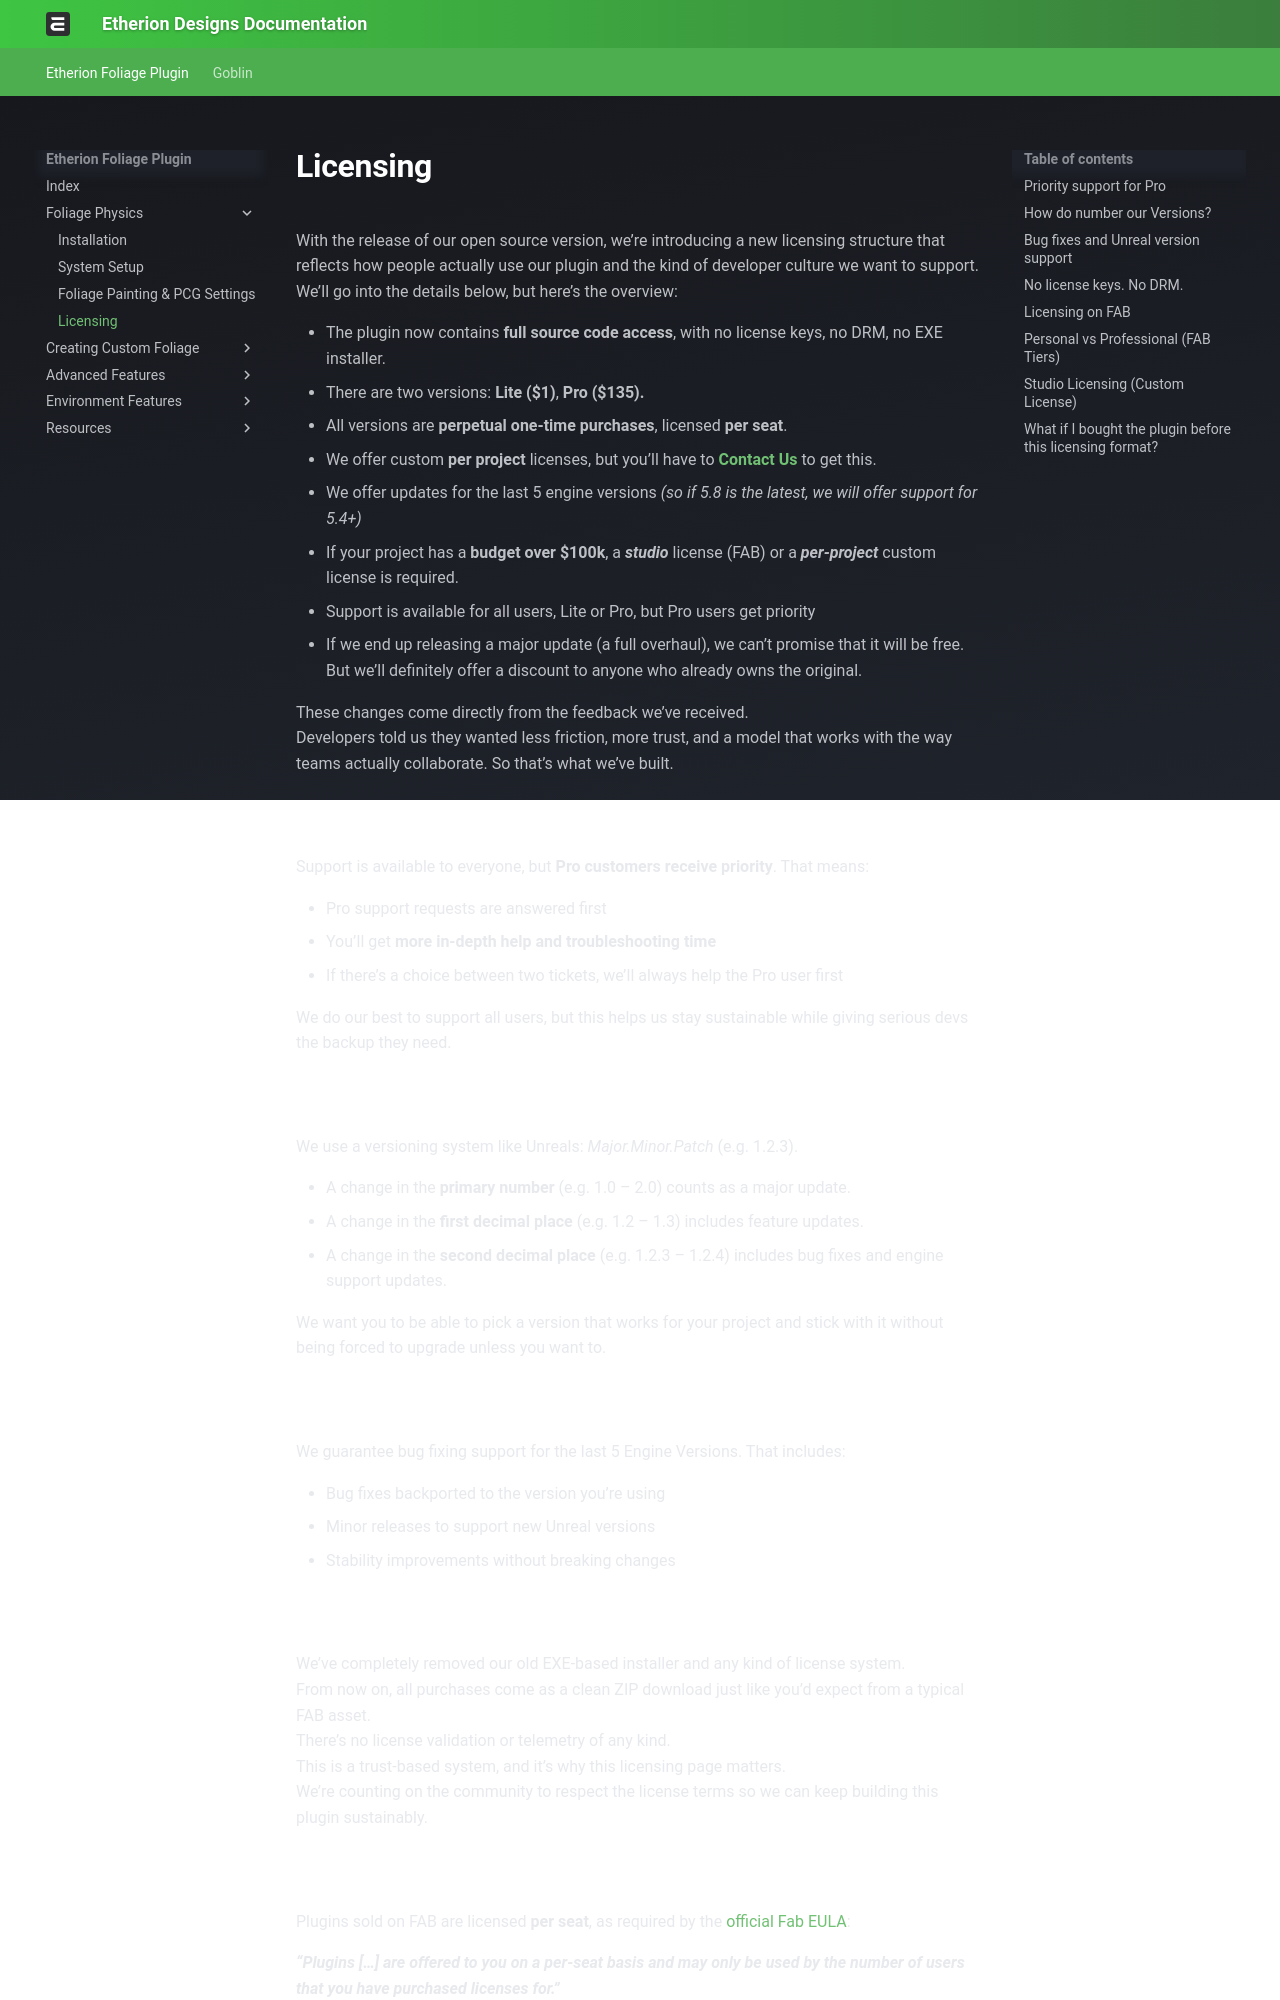

repository: justindavis3d/etherion-docs · page: Foliage Physics/4 Licensing/index.html · generator: mkdocs

# Licensing
With the release of our open source version, we’re introducing a new licensing structure that reflects how people actually use our plugin and the kind of developer culture we want to support. We’ll go into the details below, but here’s the overview:

- The plugin now contains **full** **source code access**, with no license keys, no DRM, no EXE installer.
- There are two versions: **Lite ($1)**, **Pro ($135).**
- All versions are **perpetual one-time purchases**, licensed **per seat**.
- We offer custom **per project** licenses, but you’ll have to [**Contact Us**](https://etheriondesigns.com/contact/) to get this.
- We offer updates for the last 5 engine versions _(so if 5.8 is the latest, we will offer support for 5.4+)_
- If your project has a **budget over $100k**, a _**studio**_ license (FAB) or a _**per-project**_ custom license is required.
- Support is available for all users, Lite or Pro, but Pro users get priority
- If we end up releasing a major update (a full overhaul), we can’t promise that it will be free. But we’ll definitely offer a discount to anyone who already owns the original.  
    

These changes come directly from the feedback we’ve received.  
Developers told us they wanted less friction, more trust, and a model that works with the way teams actually collaborate. So that’s what we’ve built.

### **Priority support for Pro**

Support is available to everyone, but **Pro customers receive priority**. That means:

- Pro support requests are answered first
- You’ll get **more in-depth help and troubleshooting time**
- If there’s a choice between two tickets, we’ll always help the Pro user first  
    

We do our best to support all users, but this helps us stay sustainable while giving serious devs the backup they need.

### **How do number our Versions?**

We use a versioning system like Unreals: _Major.Minor.Patch_ (e.g. 1.2.3).

- A change in the **primary number** (e.g. 1.0 – 2.0) counts as a major update.
- A change in the **first decimal place** (e.g. 1.2 – 1.3) includes feature updates.
- A change in the **second decimal place** (e.g. 1.2.3 – 1.2.4) includes bug fixes and engine support updates.  
    

We want you to be able to pick a version that works for your project and stick with it without being forced to upgrade unless you want to.

### **Bug fixes and Unreal version support**

We guarantee bug fixing support for the last 5 Engine Versions. That includes:

- Bug fixes backported to the version you’re using
- Minor releases to support new Unreal versions
- Stability improvements without breaking changes

### **No license keys. No DRM.**

We’ve completely removed our old EXE-based installer and any kind of license system.  
From now on, all purchases come as a clean ZIP download just like you’d expect from a typical FAB asset.  
There’s no license validation or telemetry of any kind.  
This is a trust-based system, and it’s why this licensing page matters.  
We’re counting on the community to respect the license terms so we can keep building this plugin sustainably.
